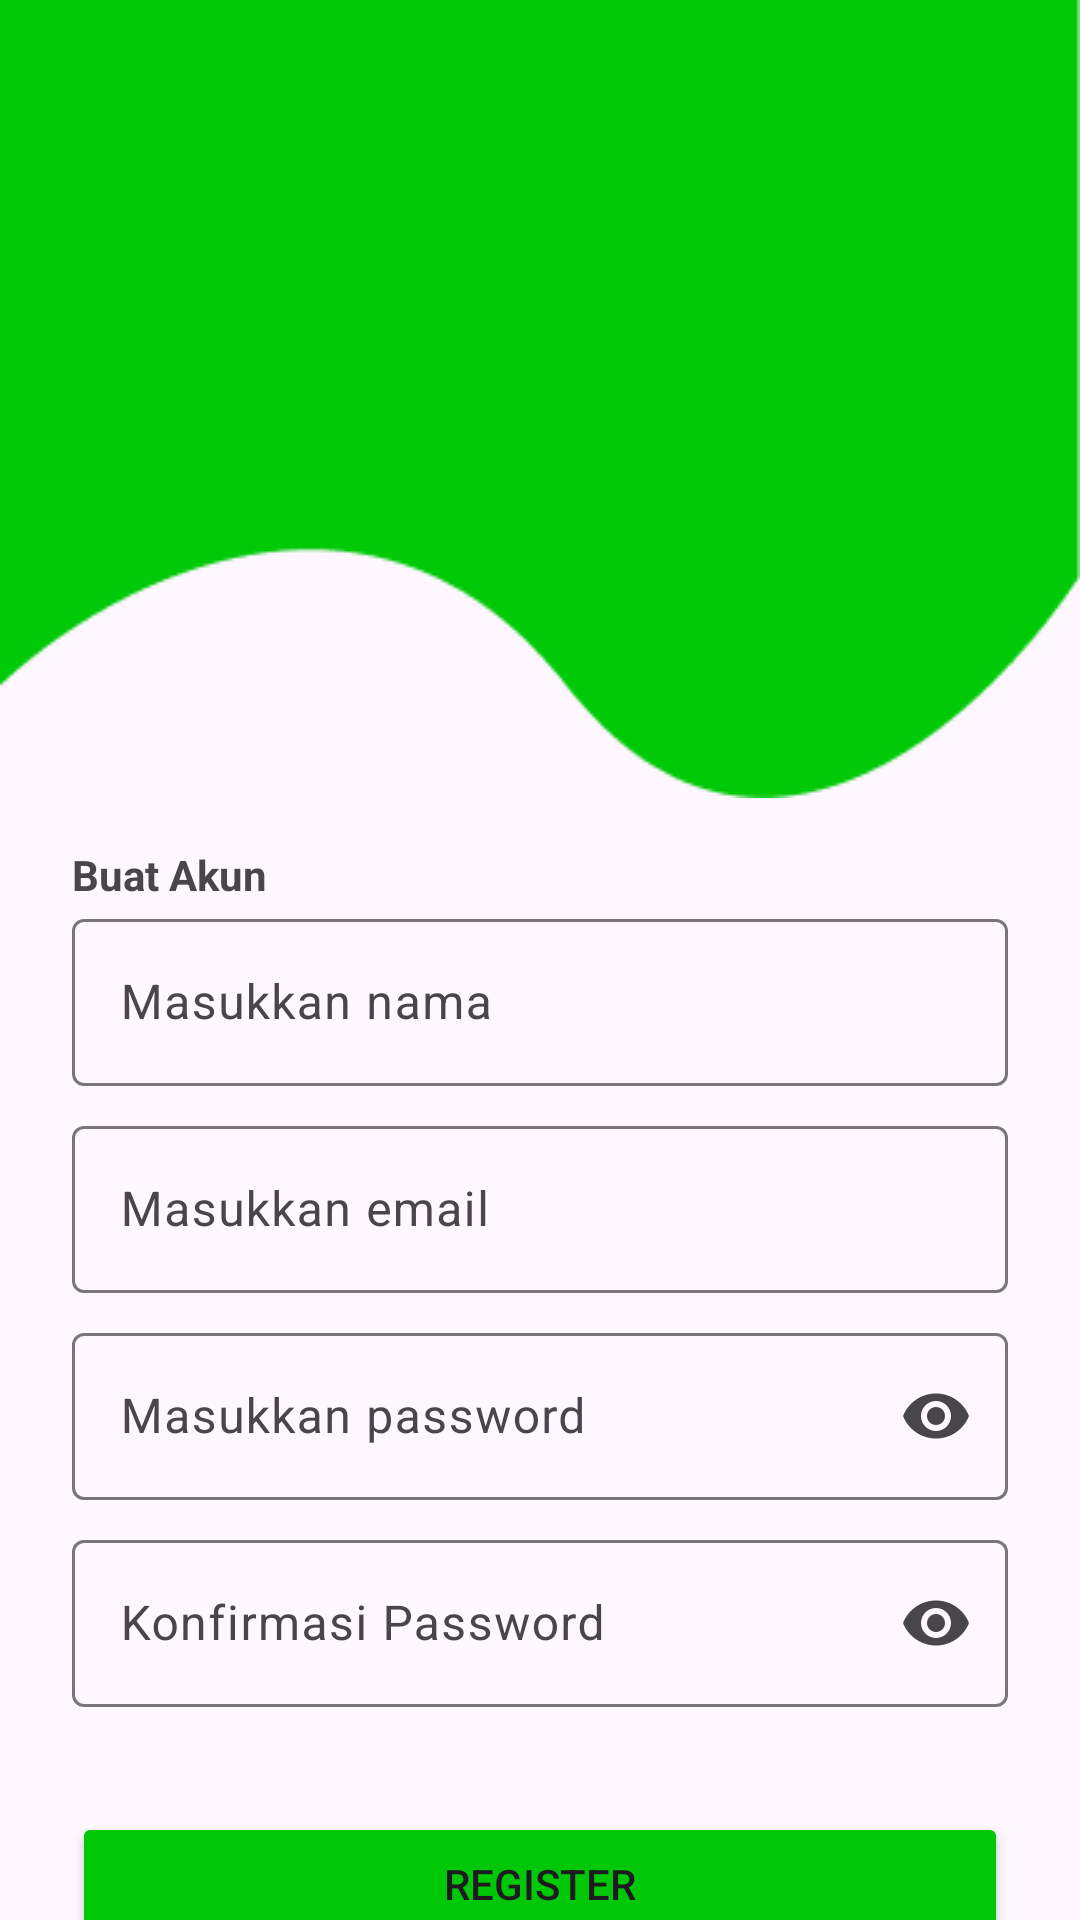

This screen was rendered from an Android layout file. Write that file and the resources it references.
<!-- AndroidManifest.xml: application theme Theme.ImagePickerFirebase -->
<!-- res/layout/activity_register.xml -->
<?xml version="1.0" encoding="utf-8"?>
<androidx.constraintlayout.widget.ConstraintLayout xmlns:android="http://schemas.android.com/apk/res/android"
    xmlns:app="http://schemas.android.com/apk/res-auto"
    xmlns:tools="http://schemas.android.com/tools"
    android:layout_width="match_parent"
    android:layout_height="match_parent"
    tools:context=".view.RegisterActivity">

    <com.google.android.material.textfield.TextInputLayout
        android:id="@+id/textInputLayout3"
        android:layout_width="0dp"
        android:layout_height="wrap_content"
        android:layout_marginStart="24dp"
        android:layout_marginEnd="24dp"
        app:layout_constraintEnd_toEndOf="parent"
        app:layout_constraintStart_toStartOf="parent"
        app:layout_constraintTop_toBottomOf="@+id/textView5">

        <com.google.android.material.textfield.TextInputEditText
            android:id="@+id/etNama"
            android:layout_width="match_parent"
            android:layout_height="wrap_content"
            android:hint="Masukkan nama" />
    </com.google.android.material.textfield.TextInputLayout>

    <com.google.android.material.textfield.TextInputLayout
        android:id="@+id/textInputLayout"
        android:layout_width="0dp"
        android:layout_height="wrap_content"
        android:layout_marginStart="24dp"
        android:layout_marginTop="8dp"
        android:layout_marginEnd="24dp"
        app:layout_constraintEnd_toEndOf="parent"
        app:layout_constraintStart_toStartOf="parent"
        app:layout_constraintTop_toBottomOf="@+id/textInputLayout3">

        <com.google.android.material.textfield.TextInputEditText
            android:id="@+id/etEmailRegister"
            android:layout_width="match_parent"
            android:layout_height="wrap_content"
            android:hint="Masukkan email" />
    </com.google.android.material.textfield.TextInputLayout>

    <com.google.android.material.textfield.TextInputLayout
        android:id="@+id/textInputLayout2"
        android:layout_width="0dp"
        android:layout_height="wrap_content"
        android:layout_marginStart="24dp"
        android:layout_marginTop="8dp"
        android:layout_marginEnd="24dp"
        app:endIconMode="password_toggle"
        app:layout_constraintEnd_toEndOf="parent"
        app:layout_constraintStart_toStartOf="parent"
        app:layout_constraintTop_toBottomOf="@+id/textInputLayout">

        <com.google.android.material.textfield.TextInputEditText
            android:id="@+id/etPasswordRegister"
            android:layout_width="match_parent"
            android:layout_height="wrap_content"
            android:inputType="textPassword"
            android:hint="Masukkan password" />
    </com.google.android.material.textfield.TextInputLayout>


    <com.google.android.material.textfield.TextInputLayout
        android:id="@+id/textInputLayout6"
        android:layout_width="0dp"
        android:layout_height="wrap_content"
        android:layout_marginStart="24dp"
        android:layout_marginTop="8dp"
        android:layout_marginEnd="24dp"
        app:endIconMode="password_toggle"
        app:layout_constraintEnd_toEndOf="parent"
        app:layout_constraintStart_toStartOf="parent"
        app:layout_constraintTop_toBottomOf="@+id/textInputLayout2">

        <com.google.android.material.textfield.TextInputEditText
            android:id="@+id/etConfirmPassword"
            android:layout_width="match_parent"
            android:layout_height="wrap_content"
            android:inputType="textPassword"
            android:hint="Konfirmasi Password" />
    </com.google.android.material.textfield.TextInputLayout>

    <Button
        android:id="@+id/btnRegister"
        android:layout_width="0dp"
        android:layout_height="wrap_content"
        android:layout_marginStart="24dp"
        android:layout_marginTop="35dp"
        android:layout_marginEnd="24dp"
        android:backgroundTint="#00C808"
        android:text="Register"
        app:layout_constraintEnd_toEndOf="parent"
        app:layout_constraintHorizontal_bias="0.0"
        app:layout_constraintStart_toStartOf="parent"
        app:layout_constraintTop_toBottomOf="@+id/textInputLayout6" />

    <ImageView
        android:id="@+id/imageView2"
        android:layout_width="0dp"
        android:layout_height="wrap_content"
        android:scaleType="fitXY"
        app:layout_constraintEnd_toEndOf="parent"
        app:layout_constraintStart_toStartOf="parent"
        app:layout_constraintTop_toTopOf="parent"
        app:srcCompat="@drawable/backgroundshape" />

    <TextView
        android:id="@+id/textView5"
        android:layout_width="wrap_content"
        android:layout_height="wrap_content"
        android:layout_marginTop="16dp"
        android:text="Buat Akun"
        android:textStyle="bold"
        app:layout_constraintStart_toStartOf="@+id/textInputLayout3"
        app:layout_constraintTop_toBottomOf="@+id/imageView2" />

</androidx.constraintlayout.widget.ConstraintLayout>
<!-- resources referenced by this layout -->
<resources>
  <!-- drawable backgroundshape: png bitmap (drawable, 2806 bytes) -->
  <style name="Theme.ImagePickerFirebase" parent="Base.Theme.ImagePickerFirebase" />
  <style name="Base.Theme.ImagePickerFirebase" parent="Theme.Material3.DayNight.NoActionBar">
          
          
      </style>
</resources>
